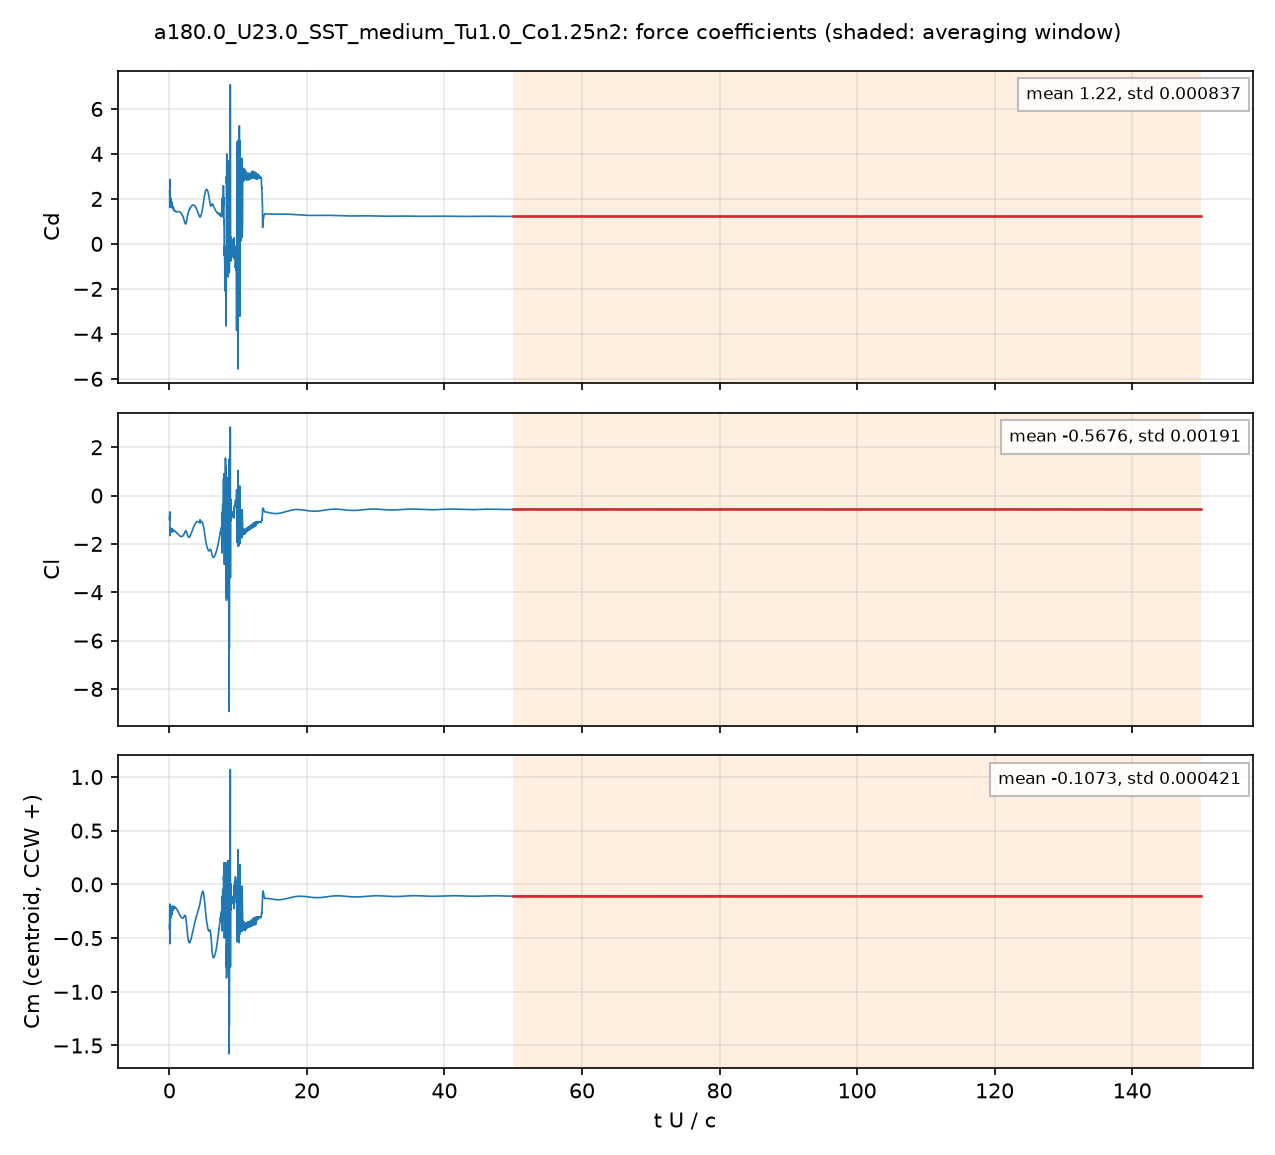

The file beside this chart, header and first rows:
# a180.0_U23.0_SST_medium_Tu1.0_Co1.25n2…, q = 0.5 U^2, A = c dz, c = 0.048 m; Cm about the centroid, CCW +
# averaging window t U/c = 50 .. 150; de…
t_s, t_U_over_c, Cd, Cl, Cm_z_ccw, Cd_pressure, Cd_viscous
4.1797083e-05, 0.02003, 2.33, -0.8664, -0.3803, 2.276, 0.05381
0.0001253, 0.06005, 1.615, -0.6751, -0.1834, 1.57, 0.04498
0.0001671, 0.08006, 1.814, -0.9485, -0.2066, 1.776, 0.03824
0.0002503, 0.12, 2.431, -1.545, -0.4409, 2.392, 0.03908
0.0002921, 0.14, 1.782, -1.349, -0.2751, 1.743, 0.03913
0.0003755, 0.1799, 1.917, -1.449, -0.29, 1.878, 0.03885
0.0004175, 0.2001, 1.901, -1.393, -0.2635, 1.864, 0.0366
0.0005011, 0.2401, 2.013, -1.444, -0.311, 1.978, 0.03513
0.0005426, 0.26, 1.993, -1.454, -0.3017, 1.958, 0.03493
0.0006262, 0.3001, 1.744, -1.397, -0.2306, 1.71, 0.03307
0.0006679, 0.3201, 1.788, -1.453, -0.2527, 1.756, 0.03259
0.0007509, 0.3598, 1.837, -1.491, -0.2768, 1.805, 0.0321
0.0007927, 0.3798, 1.689, -1.404, -0.2281, 1.658, 0.0315
0.0008769, 0.4202, 1.61, -1.391, -0.2129, 1.58, 0.03046
0.0009187, 0.4402, 1.663, -1.444, -0.2348, 1.633, 0.03026
0.001002, 0.4801, 1.631, -1.437, -0.2254, 1.601, 0.02964
0.001044, 0.5, 1.573, -1.407, -0.2048, 1.544, 0.02904
0.001126, 0.5398, 1.605, -1.444, -0.2183, 1.577, 0.02812
0.001169, 0.5601, 1.645, -1.479, -0.2348, 1.618, 0.02785
0.001252, 0.5998, 1.597, -1.466, -0.2269, 1.57, 0.02736
0.001294, 0.6201, 1.535, -1.438, -0.2103, 1.508, 0.02698
0.001378, 0.6601, 1.508, -1.444, -0.2093, 1.482, 0.02635
0.001419, 0.6799, 1.523, -1.463, -0.2172, 1.496, 0.02611
0.001502, 0.7199, 1.505, -1.47, -0.2175, 1.479, 0.02553
0.001545, 0.7401, 1.477, -1.461, -0.2108, 1.452, 0.02509
0.001628, 0.7801, 1.456, -1.467, -0.2105, 1.432, 0.02427
0.00167, 0.8003, 1.461, -1.48, -0.215, 1.437, 0.02394
0.001753, 0.8401, 1.461, -1.491, -0.2179, 1.438, 0.02339
0.001794, 0.8598, 1.45, -1.489, -0.2155, 1.427, 0.02312
0.001878, 0.9001, 1.448, -1.499, -0.2175, 1.426, 0.02263
0.00192, 0.9202, 1.451, -1.508, -0.2206, 1.428, 0.02242
0.002003, 0.9598, 1.448, -1.519, -0.2242, 1.426, 0.02206
0.002045, 0.9799, 1.441, -1.521, -0.2242, 1.419, 0.02189
0.002129, 1.02, 1.426, -1.527, -0.2248, 1.405, 0.02155
0.002171, 1.04, 1.426, -1.533, -0.2266, 1.404, 0.02141
0.002254, 1.08, 1.426, -1.546, -0.2306, 1.405, 0.0211
0.002296, 1.1, 1.427, -1.551, -0.2323, 1.406, 0.02097
0.002379, 1.14, 1.427, -1.562, -0.2357, 1.406, 0.02066
0.002421, 1.16, 1.432, -1.568, -0.2383, 1.411, 0.02053
0.002504, 1.2, 1.434, -1.581, -0.2431, 1.414, 0.02026
0.002546, 1.22, 1.436, -1.587, -0.2456, 1.416, 0.02014
0.002629, 1.26, 1.436, -1.599, -0.2504, 1.416, 0.01992
0.002671, 1.28, 1.437, -1.604, -0.2529, 1.417, 0.01981
0.002755, 1.32, 1.435, -1.615, -0.2578, 1.415, 0.01966
0.002797, 1.34, 1.434, -1.62, -0.2602, 1.414, 0.01957
0.00288, 1.38, 1.432, -1.631, -0.2655, 1.413, 0.01943
0.002922, 1.4, 1.432, -1.637, -0.2684, 1.413, 0.01938
0.003005, 1.44, 1.429, -1.648, -0.2739, 1.41, 0.01928
0.003047, 1.46, 1.428, -1.653, -0.2767, 1.409, 0.01922
0.00313, 1.5, 1.423, -1.663, -0.2821, 1.404, 0.01913
0.003172, 1.52, 1.419, -1.668, -0.2847, 1.4, 0.01909
0.003256, 1.56, 1.411, -1.676, -0.2897, 1.392, 0.01898
0.003297, 1.58, 1.406, -1.68, -0.2921, 1.387, 0.01895
0.003381, 1.62, 1.395, -1.686, -0.2966, 1.376, 0.01884
0.003423, 1.64, 1.39, -1.689, -0.2987, 1.371, 0.01878
0.003507, 1.68, 1.376, -1.692, -0.3026, 1.357, 0.01868
0.003548, 1.7, 1.369, -1.694, -0.3044, 1.35, 0.01862
0.003631, 1.74, 1.353, -1.696, -0.3077, 1.335, 0.01853
... 4,942 more rows
